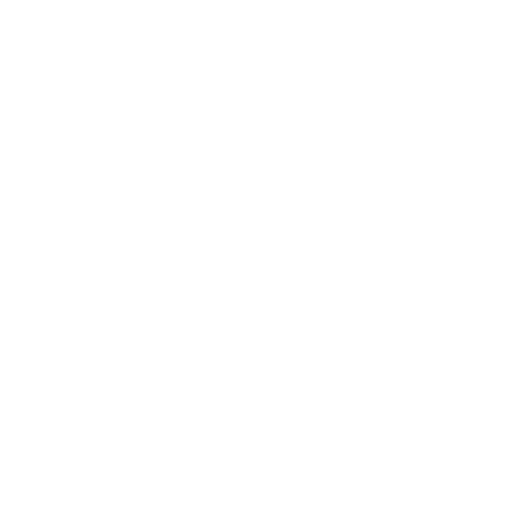
t = 0.00 s
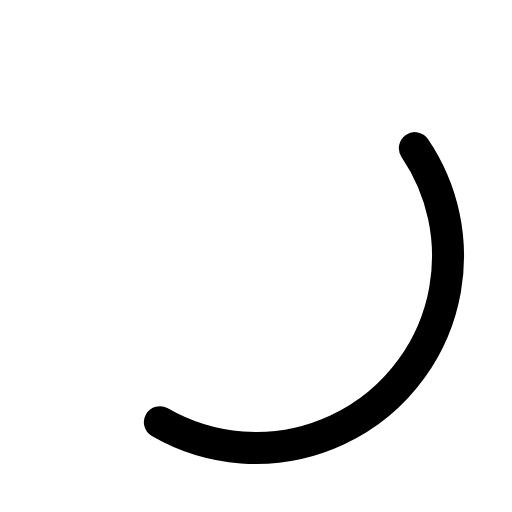
t = 0.38 s
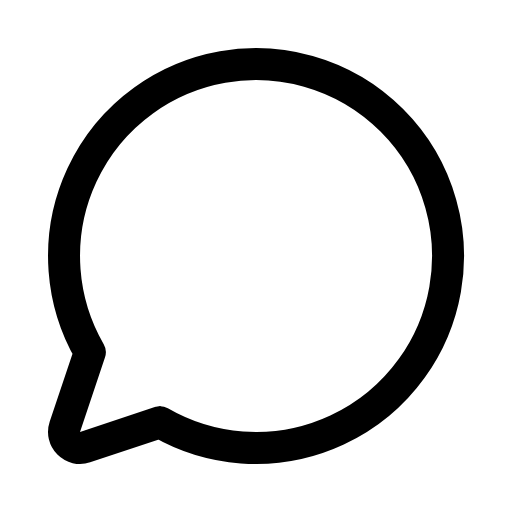
t = 1.13 s
t = 1.50 s: frame unchanged from t = 1.13 s, image omitted
t = 1.88 s: frame unchanged from t = 1.13 s, image omitted
t = 2.63 s: frame unchanged from t = 1.13 s, image omitted

The animated SVG that drew these frames (rendered in a browser with its animation timeline set to each time). Animation: 1 CSS @keyframes rule; one cycle of 3.00 s, repeats indefinitely.

<svg xmlns="http://www.w3.org/2000/svg" viewBox="0 0 256 256">
  <style>
    .draw-line {
      stroke-dasharray: 2000;
      stroke-dashoffset: 0;
    }
    svg:hover .draw-line {
      animation: phosphor-draw-in 3s ease-in-out infinite alternate;
    }
    @keyframes phosphor-draw-in {
      0%   { stroke-dashoffset: 2000; }
      50%  { stroke-dashoffset: 0; }
      100% { stroke-dashoffset: 0; }
    }
  </style><rect width="256" height="256" fill="none"/><path d="M79.93,211.11a96,96,0,1,0-35-35h0L32.42,213.46a8,8,0,0,0,10.12,10.12l37.39-12.47Z" fill="none" stroke="currentColor" stroke-linecap="round" stroke-linejoin="round" stroke-width="16" class="draw-line"/></svg>
